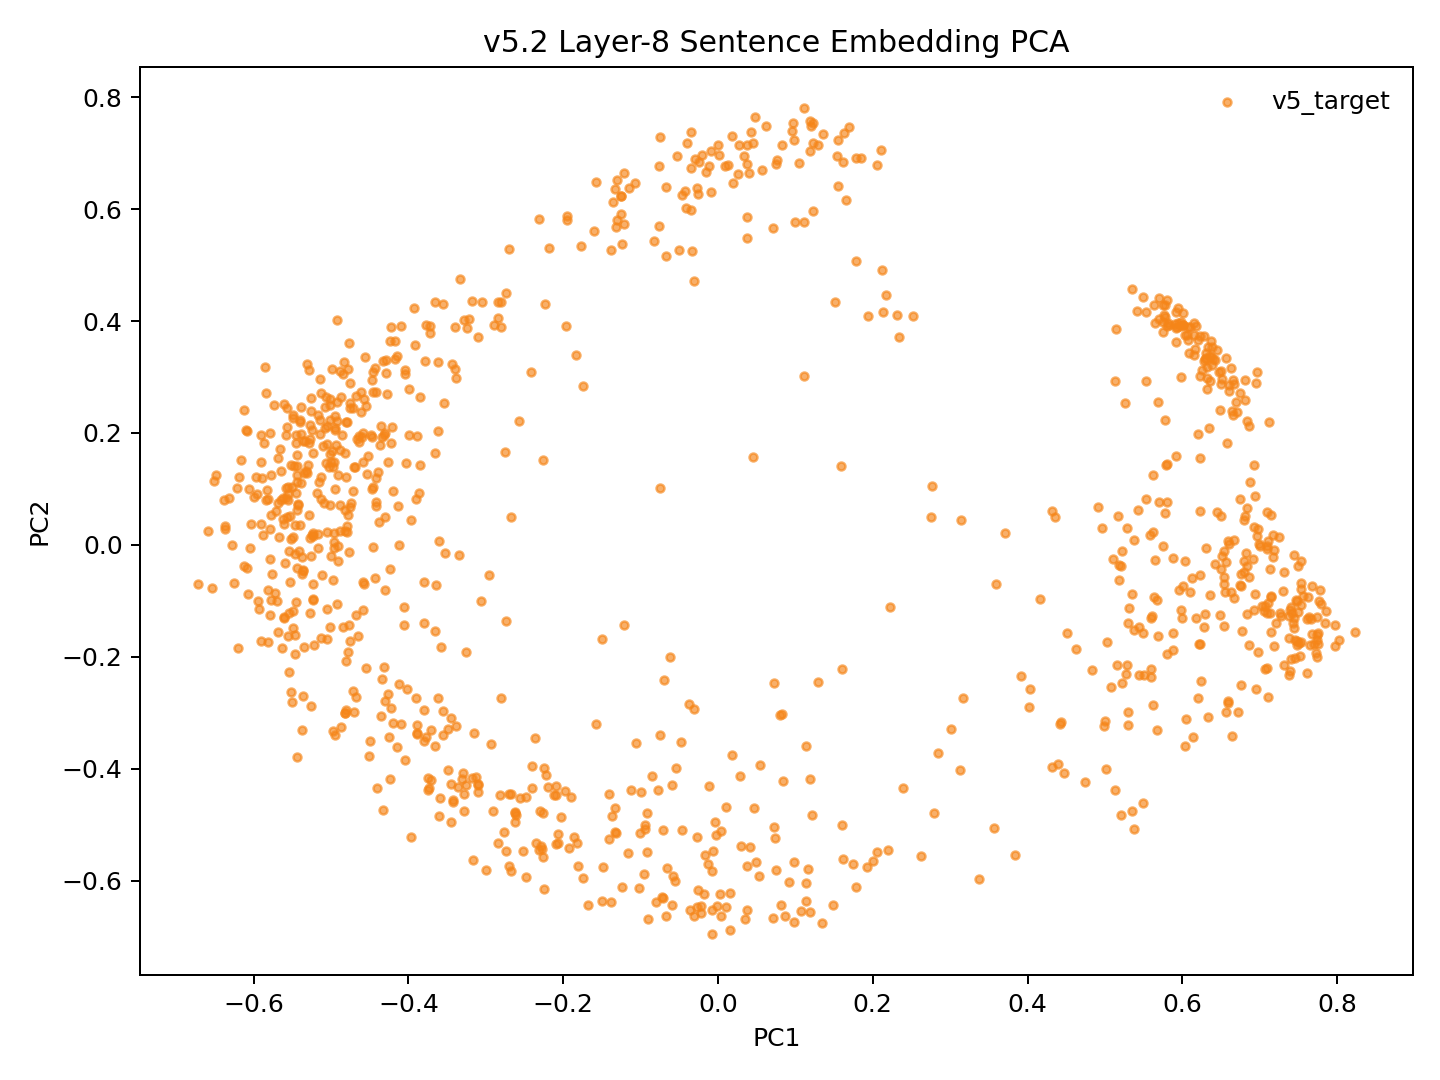

The table this chart was drawn from, first rows:
model_key	point_id	language_script	group	x	y	text_preview
v52_family_mean_conv5way_step41000	p0	dtp_Latn	v5_target	-0.1816	-0.5318	Songkuro ginayo lo?
v52_family_mean_conv5way_step41000	p1	eng_Latn	v5_target	-0.4967	0.148	How big will it be?
v52_family_mean_conv5way_step41000	p2	dtp_Latn	v5_target	-0.09228	-0.5477	Langad-langadon ku diya!
v52_family_mean_conv5way_step41000	p3	eng_Latn	v5_target	-0.4205	0.2115	My longing for you is killing me!
v52_family_mean_conv5way_step41000	p4	dtp_Latn	v5_target	0.4744	-0.4236	Tuminongkiad oku id solinaid piginawaan …
v52_family_mean_conv5way_step41000	p5	eng_Latn	v5_target	-0.4419	0.2739	I recently broke up with my boyfriend of…
v52_family_mean_conv5way_step41000	p6	dtp_Latn	v5_target	0.3836	-0.553	Nokoilo' oku papapanau do korita lolobi …
v52_family_mean_conv5way_step41000	p7	eng_Latn	v5_target	-0.3773	0.3929	I've been able to drive for more than tw…
v52_family_mean_conv5way_step41000	p8	dtp_Latn	v5_target	-0.4018	-0.2567	Luminabus i Tom.
v52_family_mean_conv5way_step41000	p9	eng_Latn	v5_target	-0.5266	-0.122	Tom was out.
v52_family_mean_conv5way_step41000	p10	dtp_Latn	v5_target	-0.2311	-0.5445	Manu oku poposolon di Tom.
v52_family_mean_conv5way_step41000	p11	eng_Latn	v5_target	-0.5618	0.04544	I want to make Tom jealous.
v52_family_mean_conv5way_step41000	p12	dtp_Latn	v5_target	-0.0223	-0.6583	Orohian ko' do kumaau.
v52_family_mean_conv5way_step41000	p13	eng_Latn	v5_target	-0.5397	0.03582	You like swimming.
v52_family_mean_conv5way_step41000	p14	dtp_Latn	v5_target	0.03534	-0.6684	Au kou mangandad no sominggu?
v52_family_mean_conv5way_step41000	p15	eng_Latn	v5_target	-0.3998	0.2788	Couldn't you have just waited a week?
v52_family_mean_conv5way_step41000	p16	dtp_Latn	v5_target	0.09242	-0.6022	Osonong tomod ura tinan nu mantad doho.
v52_family_mean_conv5way_step41000	p17	eng_Latn	v5_target	-0.4842	0.3056	You're in better shape than I am.
v52_family_mean_conv5way_step41000	p18	dtp_Latn	v5_target	-0.2289	-0.5378	Mamadil oku kama dau.
v52_family_mean_conv5way_step41000	p19	eng_Latn	v5_target	-0.4812	0.1215	I'm gonna shoot him.
v52_family_mean_conv5way_step41000	p20	dtp_Latn	v5_target	0.09796	-0.6737	Nokoumbal kou nokorongou diti tangon no?
v52_family_mean_conv5way_step41000	p21	eng_Latn	v5_target	-0.4888	0.1698	Have you heard this story already?
v52_family_mean_conv5way_step41000	p22	dtp_Latn	v5_target	0.1144	-0.6034	Obuli ko' daa lumisok kaka ri?
v52_family_mean_conv5way_step41000	p23	eng_Latn	v5_target	-0.5645	0.1318	Can you keep a secret?
v52_family_mean_conv5way_step41000	p24	dtp_Latn	v5_target	0.2796	-0.4783	Apagon gatang ilo piano nga lobi apagon …
v52_family_mean_conv5way_step41000	p25	eng_Latn	v5_target	-0.3908	0.3568	A piano is expensive, but a car is more …
v52_family_mean_conv5way_step41000	p26	dtp_Latn	v5_target	0.09789	-0.5658	Minsingilo' ko' nangku boros Inggilis?
v52_family_mean_conv5way_step41000	p27	eng_Latn	v5_target	-0.4765	-0.01185	Do you study English?
v52_family_mean_conv5way_step41000	p28	dtp_Latn	v5_target	0.04163	-0.5401	Milo' oku daa mokianu kamus nu?
v52_family_mean_conv5way_step41000	p29	eng_Latn	v5_target	-0.5213	-0.1788	May I borrow your dictionary?
v52_family_mean_conv5way_step41000	p30	dtp_Latn	v5_target	-0.02148	-0.6442	Otopot toi maso id jam nu?
v52_family_mean_conv5way_step41000	p31	eng_Latn	v5_target	-0.5046	0.02253	Is your watch correct?
v52_family_mean_conv5way_step41000	p32	dtp_Latn	v5_target	0.5354	-0.4745	Tinantu i pososoriuk nopo tumau sompomog…
v52_family_mean_conv5way_step41000	p33	eng_Latn	v5_target	-0.289	0.3925	Some scientists predict that the world o…
v52_family_mean_conv5way_step41000	p34	dtp_Latn	v5_target	-0.1865	-0.5209	Manu ko' do apol?
v52_family_mean_conv5way_step41000	p35	eng_Latn	v5_target	-0.5625	0.0839	Do you like apples?
v52_family_mean_conv5way_step41000	p36	dtp_Latn	v5_target	-0.2406	-0.4348	Mada oku dii.
v52_family_mean_conv5way_step41000	p37	eng_Latn	v5_target	-0.4391	0.1308	I don't think so.
v52_family_mean_conv5way_step41000	p38	dtp_Latn	v5_target	-0.2477	-0.5923	Olumis ilo wotik.
v52_family_mean_conv5way_step41000	p39	eng_Latn	v5_target	-0.5297	0.143	That's a pretty colour.
v52_family_mean_conv5way_step41000	p40	dtp_Latn	v5_target	0.1491	-0.6427	Au oku nokoilo nunu o taakan ku kosodop.
v52_family_mean_conv5way_step41000	p41	eng_Latn	v5_target	-0.4613	0.2736	I can't remember what I ate last night.
v52_family_mean_conv5way_step41000	p42	dtp_Latn	v5_target	0.1611	-0.5614	Nokoumbal ko' minoi hilo'd Paris di gulu…
v52_family_mean_conv5way_step41000	p43	eng_Latn	v5_target	-0.4683	0.1385	Have you ever been to Paris?
v52_family_mean_conv5way_step41000	p44	dtp_Latn	v5_target	0.1342	-0.6746	Kikaraja isido dot oruhai sabaagi do man…
v52_family_mean_conv5way_step41000	p45	eng_Latn	v5_target	-0.3994	0.1958	She got a part-time job as a typist.
v52_family_mean_conv5way_step41000	p46	dtp_Latn	v5_target	0.4389	-0.391	Manahak nopo do tunturu tokoro nga onuan…
v52_family_mean_conv5way_step41000	p47	eng_Latn	v5_target	-0.3175	0.4359	Give someone the little finger, and he w…
v52_family_mean_conv5way_step41000	p48	dtp_Latn	v5_target	-0.1814	-0.5735	Muhot oku diya po toruhai kio.
v52_family_mean_conv5way_step41000	p49	eng_Latn	v5_target	-0.4275	0.2691	I want to ask you one last favor.
v52_family_mean_conv5way_step41000	p50	dtp_Latn	v5_target	0.2053	-0.5478	Ih singa nopo nga wowoyoon hiri'd gowuto…
v52_family_mean_conv5way_step41000	p51	eng_Latn	v5_target	-0.338	0.2976	The lion is the king of the jungle.
v52_family_mean_conv5way_step41000	p52	dtp_Latn	v5_target	-0.1498	-0.6359	Au tagal tikit.
v52_family_mean_conv5way_step41000	p53	eng_Latn	v5_target	-0.5229	0.02174	No tickets are needed.
v52_family_mean_conv5way_step41000	p54	dtp_Latn	v5_target	-0.03092	-0.6634	Au tagal yahai ponongkiboros diolo.
v52_family_mean_conv5way_step41000	p55	eng_Latn	v5_target	-0.4875	0.2646	We don't need to talk to them.
v52_family_mean_conv5way_step41000	p56	dtp_Latn	v5_target	-0.2671	-0.5818	Nunu binoli nu?
v52_family_mean_conv5way_step41000	p57	eng_Latn	v5_target	-0.4754	0.06703	What did you buy?
v52_family_mean_conv5way_step41000	p58	dtp_Latn	v5_target	-0.2096	-0.5347	Obulou ilo tawan.
v52_family_mean_conv5way_step41000	p59	eng_Latn	v5_target	-0.5495	0.01477	The sky is blue.
... 987 more rows
